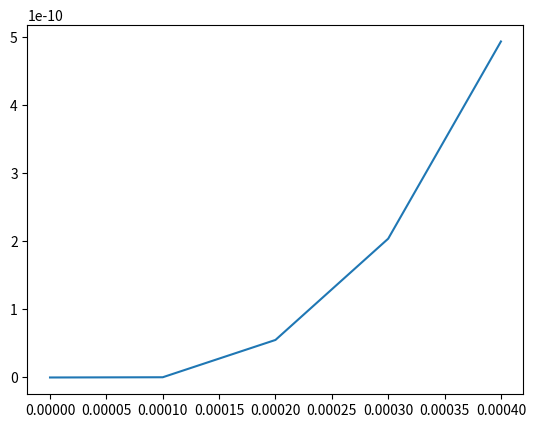
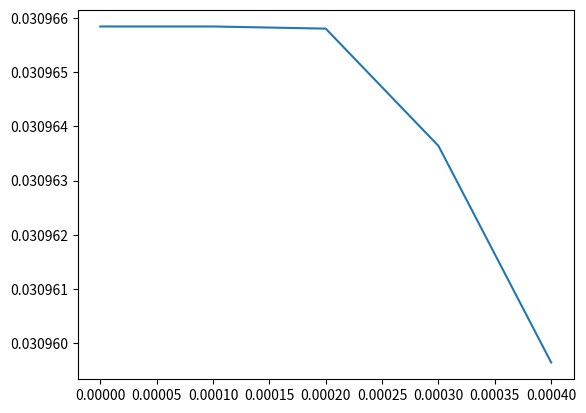

These charts were generated, in order, by the following Python code:
import numpy as np
import matplotlib.pyplot as plt


c=299792458 # m/s
G=197.327*6.67259*(10**-45) # not checked
MSOLAR=1.1157467*(10**60) #Mev - Energy
MNEUTRON = 938.926 # Mev
HBARC = 197.327 # MevFm

rhoS=[((3.7*10**17)*10**(-45)*(3*10**8)**2)/(1.6*10**(-13))] #MeVFm-3 - Energy desnity from Kgm-3
#rhoS=[10000]
#do we want rhos in kg and then another array where rhos are in energy density using this converstion?
rHat = [[0]]
rhoHat = [[1]]
mHat = [[0]]
pHat = []
rZero=[]
mZero=[]

def PressureToDensity(Pressure):
    #P = 363.44 * n**2.54
    n = (Pressure/363.44)**(1/2.54)
    density = 236*(n**2.54) +n*MNEUTRON
    return density

def CentralPressure(rho):#this matches the units required
    PressureCentral= ((HBARC**2)*(3*pow(np.pi,2))**(2/3)*pow(rho,(5/3)))/(5*(MNEUTRON)**(8/3))
    return PressureCentral
print(CentralPressure(rhoS[0]))
# deriv equations for rk4

def Pderiv(phat,rhat,densityHat,mhat):
    if(rhat==0.):
        return 0
    else:
        return (-mhat*densityHat/(rhat**2))

def mderiv(mHat,rHat,densityHat,b):
    return ((rHat**2)*densityHat)

#rk4 to give new mass and then pressure.
#rk4 takes y, the diferential and the x value, and aproximates the next point according the the diferential equation, it will spit out y1 and x1 from y0 and x0.
def rk4(y,dy,x,h,rhos,mHat):
    k1=dy(y,x,rhos,mHat)
    k2=dy(y+h/2*k1,x+h/2,rhos,mHat)
    k3=dy(y+h/2*k2,x+h/2,rhos,mHat)
    k4=dy(y+h*k3,x+h,rhos,mHat)
    y=y+h*(k1+2*k2+2*k3+k4)/6
    x=x+h
    return (x,y)

def initConstants(rhoS):
    check=[]
    for rhos in rhoS:
        rZero.append((10**-19)*(1/(np.sqrt(rhos*G*4*np.pi)))) #with conversion factor for 10km
        mZero.append((4*np.pi*rhos)/(((rhos*G*4*np.pi)**(3/2))*MSOLAR))#with convertion to terms of solar masses.
        check.append((G*4*np.pi*rhos)/(((rhos*G*4*np.pi)**(3/2)))/(1/(np.sqrt(rhos*G*4*np.pi)))) #check according to chapter should be 1.
        pHat.append([CentralPressure(rhos)/rhos])
    return rZero,mZero,check

print(initConstants(rhoS))

h=0.0001
for j in range(0,len(rhoS)):
    print("FOR DENSITY CENTRAL %f"%(rhoHat[j][0]))
    for i in range(1,5):
        print("Mass:    \t%2.6e"%(mHat[j][i-1]/mZero[j]))
        print("Pressure:\t%2.6e"%(pHat[j][i-1]))
        print("New Density:\t%f"%(PressureToDensity(pHat[j][i-1])))
        (ri,mi)=rk4(mHat[j][i-1], mderiv , rHat[j][i-1], h, rhoHat[j][i-1],mHat[j][i-1])
        rHat[j].append(ri)
        mHat[j].append(mi)
        (ri,Pi)=rk4(pHat[j][i-1], Pderiv , rHat[j][i-1], h , rhoHat[j][i-1],mHat[j][i-1])
        pHat[j].append(Pi)
        if(Pi<=0):
            break
        rhoHat[j].append(PressureToDensity(Pi))

fig = plt.figure()
x=rHat[0]
y1=mHat[0]
y2=pHat[0]
y=np.sin(x)
plt.plot(x,y1)

fig2=plt.figure()
plt.plot(x,y2)
plt.show()
